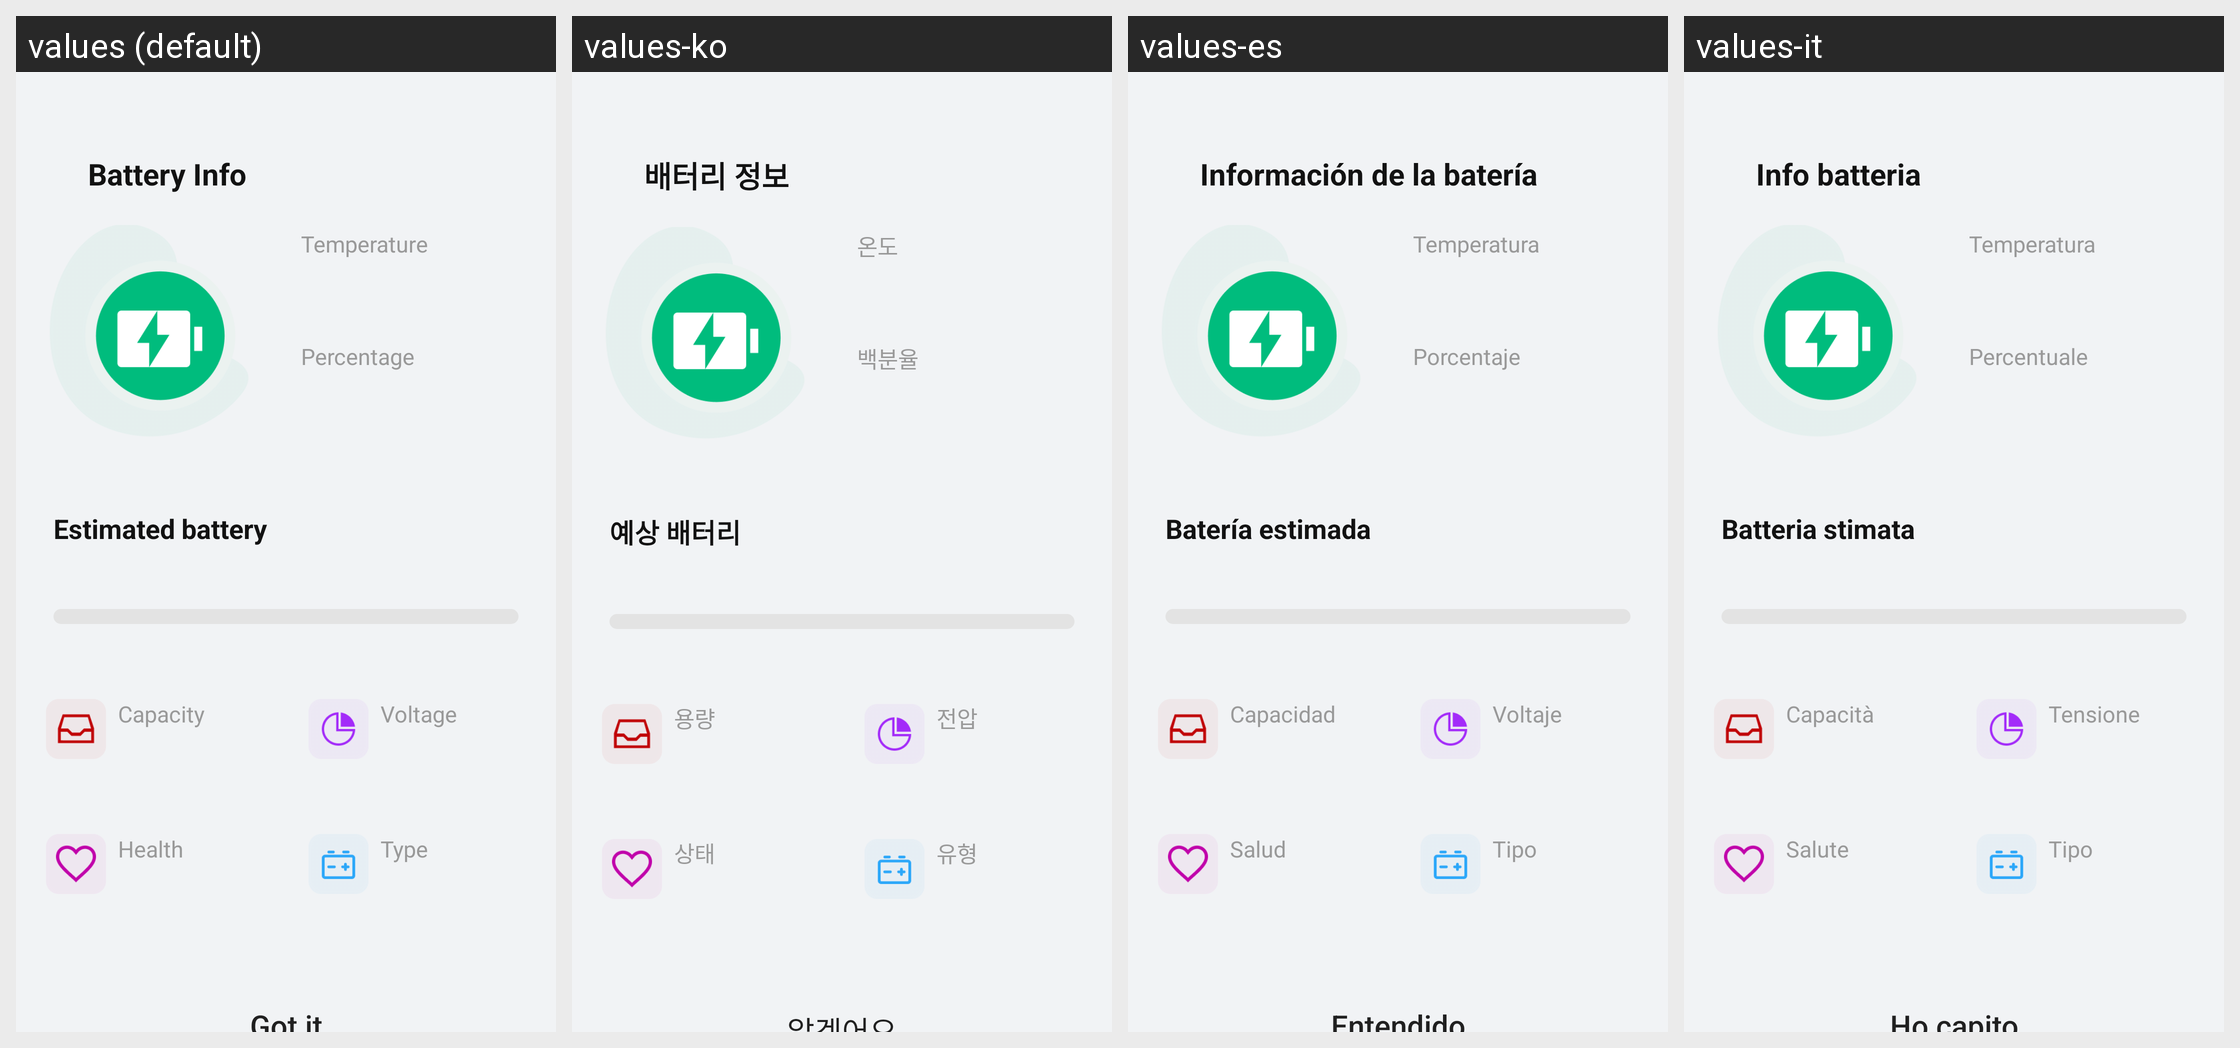

Strings drawn on this Android screen and how each of the app's shown locales translates them:
Android screen res/layout/activity_battery_info.xml rendered under 4 locales, left to right: values (default), values-ko, values-es, values-it. Device: Nexus 5 (rendered at 1080×1920; each locale shown at half size, 540×960, under a caption strip naming it); theme Theme.PhoneCleanUp.
Other locales in the repository, not shown: values-de, values-fr, values-ja.
Strings drawn on this screen, with the default value and each locale's value (text and hints the layout hard-codes, and strings that could not be matched under every locale, appear in the picture but are not listed):

battery_info
  values: Battery Info
  values-ko: 배터리 정보
  values-es: Información de la batería
  values-it: Info batteria

temperature
  values: Temperature
  values-ko: 온도
  values-es: Temperatura
  values-it: Temperatura

percentage
  values: Percentage
  values-ko: 백분율
  values-es: Porcentaje
  values-it: Percentuale

estimated_battery
  values: Estimated battery
  values-ko: 예상 배터리
  values-es: Batería estimada
  values-it: Batteria stimata

capacity
  values: Capacity
  values-ko: 용량
  values-es: Capacidad
  values-it: Capacità

voltage
  values: Voltage
  values-ko: 전압
  values-es: Voltaje
  values-it: Tensione

health
  values: Health
  values-ko: 상태
  values-es: Salud
  values-it: Salute

type
  values: Type
  values-ko: 유형
  values-es: Tipo
  values-it: Tipo

got_it
  values: Got it
  values-ko: 알겠어요
  values-es: Entendido
  values-it: Ho capito
